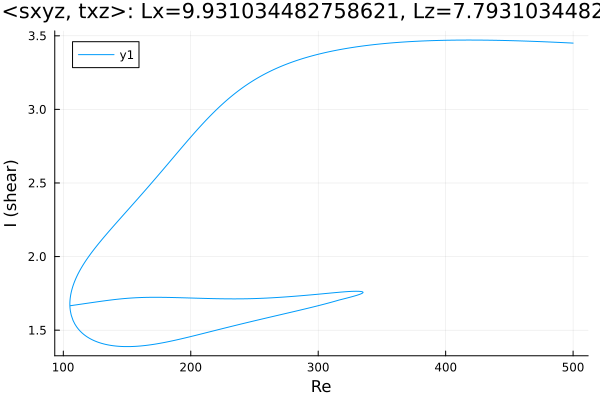

Source data for this figure (header and first rows):
Re, shear
500.0, 3.45
499.5, 3.451
498.1, 3.451
496.7, 3.452
495.3, 3.452
493.9, 3.453
492.5, 3.454
491, 3.454
489.6, 3.455
488.2, 3.455
488.1, 3.455
486.7, 3.456
485.3, 3.456
483.9, 3.457
482.5, 3.458
481.1, 3.458
479.6, 3.459
478.2, 3.459
476.8, 3.46
475.4, 3.46
474, 3.461
472.6, 3.461
471.2, 3.461
469.7, 3.462
468.3, 3.462
466.9, 3.463
465.5, 3.463
464.1, 3.464
462.7, 3.464
461.3, 3.465
459.8, 3.465
458.4, 3.465
457, 3.466
455.6, 3.466
454.2, 3.466
452.8, 3.467
451.4, 3.467
450, 3.467
448.5, 3.468
447.1, 3.468
445.7, 3.468
444.3, 3.468
442.9, 3.469
441.5, 3.469
440.1, 3.469
438.6, 3.469
437.2, 3.47
435.8, 3.47
434.4, 3.47
433, 3.47
431.6, 3.47
430.2, 3.47
428.7, 3.471
427.3, 3.471
425.9, 3.471
424.5, 3.471
423.1, 3.471
421.7, 3.471
420.3, 3.471
418.8, 3.471
... 980 more rows
